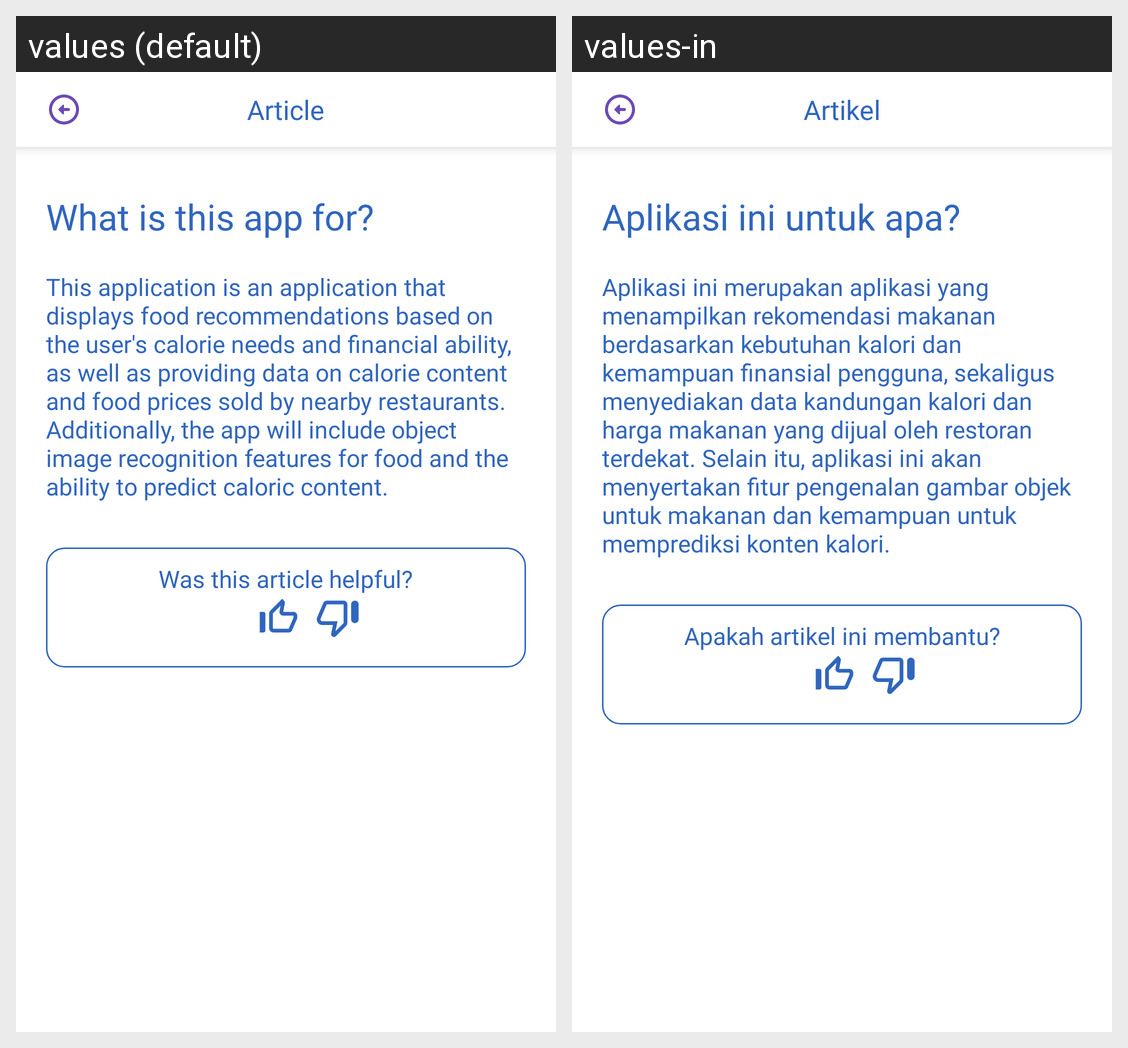

This grid shows one Android layout under two languages. Give, for every string resource on the screen, its name, the default text and each shown locale's text.
Android screen res/layout/activity_detail_bantuan3.xml rendered under 2 locales, left to right: values (default), values-in. Device: Nexus 5 (rendered at 1080×1920; each locale shown at half size, 540×960, under a caption strip naming it); theme Theme.CAPSTONEIDOEAT.
Strings drawn on this screen, with the default value and each locale's value (text and hints the layout hard-codes, and strings that could not be matched under every locale, appear in the picture but are not listed):

juddul_artikel
  values: Article
  values-in: Artikel

topik_bantuan_3
  values: What is this app for?
  values-in: Aplikasi ini untuk apa?

topik_bantuan_3_des
  values: This application is an application that displays food recommendations based on the user's calorie needs and financial ability, as well as providing data on calorie content and food prices sold by nearby restaurants. Additionally, the app will include object image recognition features for food and the ability to predict caloric content.
  values-in: Aplikasi ini merupakan aplikasi yang menampilkan rekomendasi makanan berdasarkan kebutuhan kalori dan kemampuan finansial pengguna, sekaligus menyediakan data kandungan kalori dan harga makanan yang dijual oleh restoran terdekat. Selain itu, aplikasi ini akan menyertakan fitur pengenalan gambar objek untuk makanan dan kemampuan untuk memprediksi konten kalori.

artikel
  values: Was this article helpful?
  values-in: Apakah artikel ini membantu?
